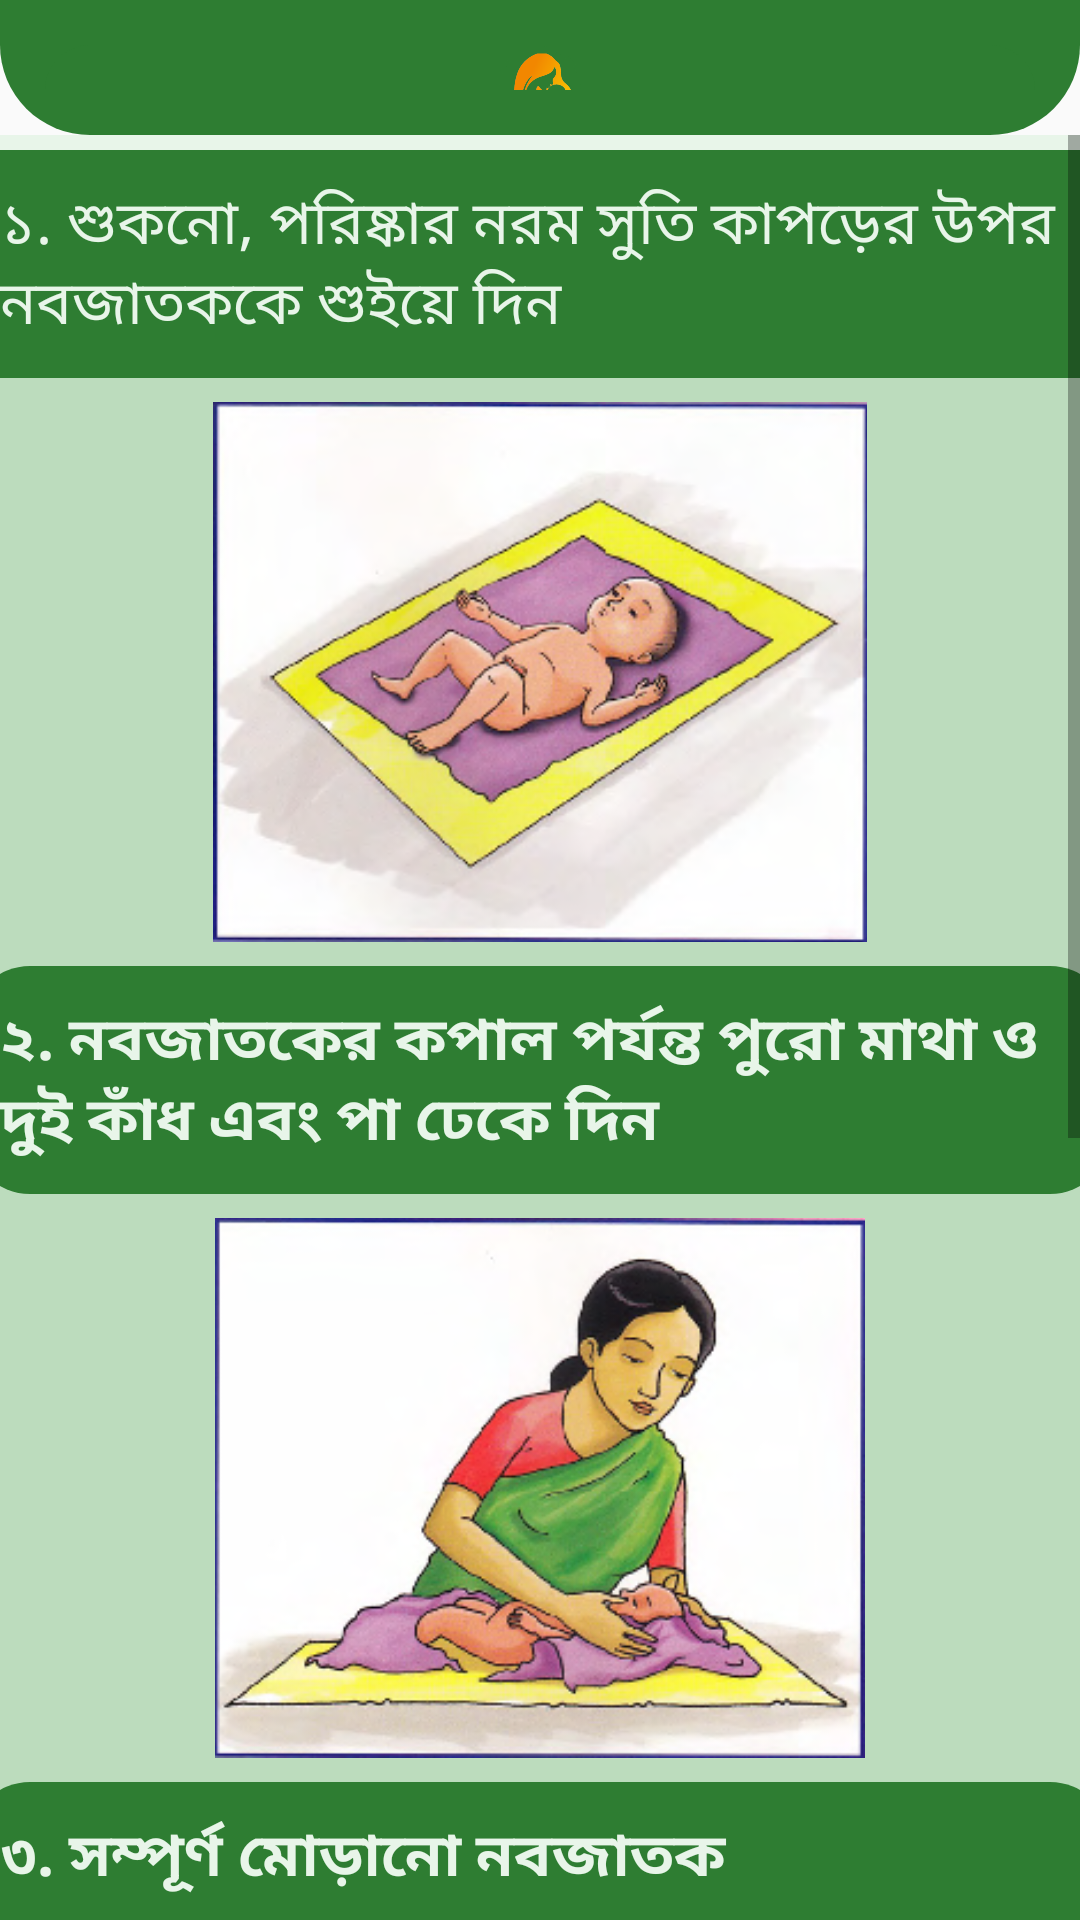

Reconstruct the res/layout file that produces this screen, plus the resources it refers to.
<!-- AndroidManifest.xml: application theme AppTheme -->
<!-- res/layout/activity_nobojatok__2.xml -->
<?xml version="1.0" encoding="utf-8"?>
<androidx.constraintlayout.widget.ConstraintLayout xmlns:android="http://schemas.android.com/apk/res/android"
    xmlns:app="http://schemas.android.com/apk/res-auto"
    xmlns:tools="http://schemas.android.com/tools"
    android:layout_width="match_parent"
    android:layout_height="match_parent"
    tools:context=".mothers.firstaid.Nobojatok_Activity_2">

    <androidx.constraintlayout.widget.ConstraintLayout
        android:id="@+id/layoutheader"
        android:layout_width="match_parent"
        android:layout_height="wrap_content"
        android:background="@drawable/header_background"
        android:padding="15dp"
        app:layout_constraintTop_toTopOf="parent">

        <LinearLayout
            android:layout_width="match_parent"
            android:layout_height="wrap_content"
            android:layout_marginTop="12dp"
            android:layout_marginBottom="10dp"
            android:background="@drawable/button_background"
            android:gravity="center"
            android:orientation="vertical"
            app:layout_constraintBottom_toBottomOf="parent"
            app:layout_constraintTop_toBottomOf="@id/layoutheader"
            tools:layout_editor_absoluteX="30dp">

            <ImageView
                android:id="@+id/imageView"
                android:layout_width="30dp"
                android:layout_height="30dp"
                android:layout_weight="1"
                android:background="@color/button"
                app:srcCompat="@drawable/logo11" />
        </LinearLayout>
    </androidx.constraintlayout.widget.ConstraintLayout>

    <ScrollView
        android:layout_width="match_parent"
        android:layout_height="0dp"
        android:overScrollMode="never"
        android:scrollbars="vertical"
        app:layout_constraintBottom_toBottomOf="parent"
        app:layout_constraintTop_toBottomOf="@id/layoutheader">


        <LinearLayout
            android:layout_width="match_parent"
            android:layout_height="match_parent"
            android:background="@color/background"
            android:orientation="vertical">

            <LinearLayout
                android:layout_width="380dp"
                android:layout_height="match_parent"
                android:layout_gravity="center"
                android:layout_marginTop="5dp"
                android:background="#BCDCBD"
                android:gravity="center"
                android:orientation="vertical">

                <TextView
                    android:id="@+id/textView18"
                    android:layout_width="match_parent"
                    android:layout_height="wrap_content"
                    android:background="@color/button"
                    android:padding="10dp"
                    android:text="@string/firstaid_nobojatok_21"
                    android:textColor="@color/background"
                    android:textSize="20sp" />

                <ImageView
                    android:id="@+id/imageView25"
                    android:layout_width="240dp"
                    android:layout_height="180dp"
                    android:layout_marginTop="8dp"
                    app:srcCompat="@drawable/mochan_1" />

                <TextView
                    android:id="@+id/textView19"
                    android:layout_width="match_parent"
                    android:layout_height="wrap_content"
                    android:layout_marginTop="8dp"
                    android:background="@drawable/button_background"
                    android:padding="10dp"
                    android:text="@string/firstaid_nobojatok_22"
                    android:textColor="@color/background"
                    android:textSize="20sp"
                    android:textStyle="bold" />

                <ImageView
                    android:id="@+id/imageView4"
                    android:layout_width="match_parent"
                    android:layout_height="180dp"
                    android:layout_marginTop="8dp"
                    app:srcCompat="@drawable/mochan_2" />

                <TextView
                    android:id="@+id/textView7"
                    android:layout_width="match_parent"
                    android:layout_height="wrap_content"
                    android:layout_marginTop="8dp"
                    android:background="@drawable/button_background"
                    android:padding="10dp"
                    android:text="@string/firstaid_nobojatok_23"
                    android:textColor="@color/background"
                    android:textSize="20sp"
                    android:textStyle="bold" />

                <ImageView
                    android:id="@+id/imageView5"
                    android:layout_width="match_parent"
                    android:layout_height="180dp"
                    android:layout_marginTop="8dp"
                    app:srcCompat="@drawable/mochan_3" />

                <TextView
                    android:id="@+id/textView8"
                    android:layout_width="match_parent"
                    android:layout_height="wrap_content"
                    android:layout_marginTop="8dp"
                    android:background="@drawable/button_background"
                    android:padding="10dp"
                    android:text="@string/firstaid_nobojatok_14"
                    android:textColor="@color/background"
                    android:textSize="20sp"
                    android:textStyle="bold" />

                <ImageView
                    android:id="@+id/imageView6"
                    android:layout_width="match_parent"
                    android:layout_height="180dp"
                    android:layout_marginTop="8dp"
                    app:srcCompat="@drawable/mochan_4" />
                
            </LinearLayout>
        </LinearLayout>
    </ScrollView>


</androidx.constraintlayout.widget.ConstraintLayout>
<!-- resources referenced by this layout -->
<resources>
  <color name="background">#e8f5e9</color>
  <color name="button">#2e7d32</color>
  <!-- drawable button_background (drawable) -->
  <?xml version="1.0" encoding="utf-8"?>
  <shape xmlns:android="http://schemas.android.com/apk/res/android">
  
      <corners android:radius="20dp" />
      <solid android:color="@color/button"/>
  
  </shape>
  <!-- drawable header_background (drawable) -->
  <?xml version="1.0" encoding="utf-8"?>
  <shape xmlns:android="http://schemas.android.com/apk/res/android"
      android:shape="rectangle">
  
      <solid android:color="@color/button"/>
      <corners
          android:bottomLeftRadius="30dp"
          android:bottomRightRadius="30dp"/>
  </shape>
  <!-- drawable logo11: png bitmap (drawable, 40488 bytes) -->
  <!-- drawable mochan_1: png bitmap (drawable, 84786 bytes) -->
  <!-- drawable mochan_2: png bitmap (drawable, 80913 bytes) -->
  <!-- drawable mochan_3: png bitmap (drawable, 74357 bytes) -->
  <!-- drawable mochan_4: png bitmap (drawable, 75415 bytes) -->
  <string name="firstaid_nobojatok_14">৪.  স্বাভাবিকভাবে শ্বাস প্রশ্বাস নিচ্ছে কিনা খেয়াল করুন</string>
  <string name="firstaid_nobojatok_21">১.  শুকনো, পরিষ্কার নরম সুতি কাপড়ের উপর নবজাতককে শুইয়ে দিন</string>
  <string name="firstaid_nobojatok_22">২.  নবজাতকের কপাল পর্যন্ত পুরো মাথা ও দুই কাঁধ এবং পা ঢেকে দিন</string>
  <string name="firstaid_nobojatok_23">৩.  সম্পূর্ণ মোড়ানো নবজাতক</string>
  <style name="AppTheme" parent="Theme.AppCompat.Light.DarkActionBar">
          
          <item name="colorPrimary">@color/button</item>
          <item name="colorPrimaryDark">@color/button</item>
          <item name="colorAccent">@color/colorAccent</item>
  
  
      </style>
  <color name="colorAccent">#03DAC5</color>
</resources>
